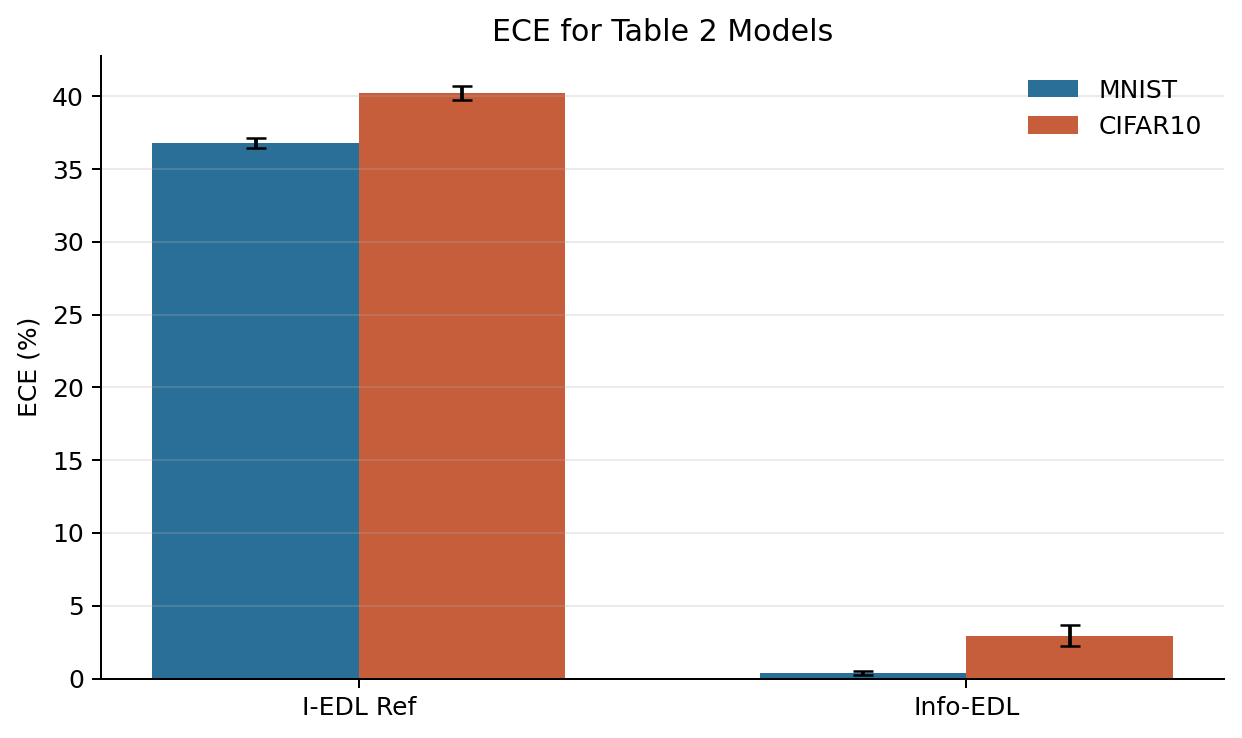

Source data for this figure (header and first rows):
display_name, mnist_ece, cifar10_ece
I-EDL Ref, 36.80 +/- 0.32, 40.24 +/- 0.50
Info-EDL, 0.40 +/- 0.14, 2.95 +/- 0.73
